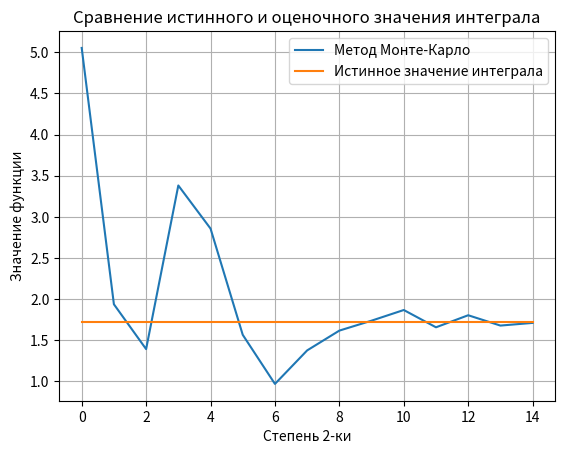
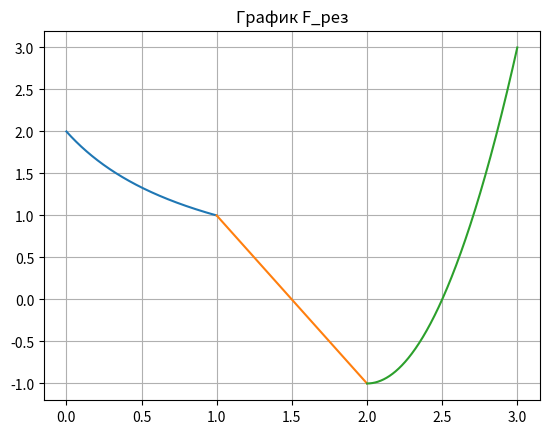

Here is the Python script that generated these plots, in order:
from scipy.stats import uniform
from numpy import arange
import matplotlib.pyplot as plt

def number_gen(n):  # Генератор списка чисел
    return uniform.rvs(loc=0, scale=3, size=2 ** n)

def func1(alpha):  # Первая подфункция системы
    return 2 / (alpha + 1)

def func2(alpha):  # Вторая подфункция системы
    return -1 * (2 * alpha - 3)

def func3(alpha):  # Третья подфункция системы
    return 4 * alpha ** 2 - 16 * alpha + 15

if __name__ == "__main__":
    real_integral, emp_integral = [], []
    for power in range(0, 15):  # Перебор степеней 2-ки
        alpha_list = number_gen(power)
        for alpha_ind in range(len(alpha_list)):  # Определение принадлежности каждого числа к одному из отрезков,
            if alpha_list[alpha_ind] < 1:         # и замена элемента на значение функции от него
                alpha_list[alpha_ind] = func1(alpha_list[alpha_ind])
            elif 1 <= alpha_list[alpha_ind] <= 2:
                alpha_list[alpha_ind] = func2(alpha_list[alpha_ind])
            else:
                alpha_list[alpha_ind] = func3(alpha_list[alpha_ind])
        print(alpha_list)
        emp_integral += [(3 / len(alpha_list)) * sum(alpha_list)]  # Интеграл по методу Монте-Карло
        real_integral += [1.71962]
        print(power, "-я степень 2-ки: ", emp_integral[power],
              "\nДлина списка: ", len(alpha_list), sep="")    # Вывод результата
    plt.figure(1)
    plt.plot([i for i in range(15)], emp_integral, label="Метод Монте-Карло")
    plt.plot([i for i in range(15)], real_integral, label="Истинное значение интеграла")
    plt.title("Сравнение истинного и оценочного значения интеграла")
    plt.xlabel("Степень 2-ки")
    plt.ylabel("Значение функции")
    plt.legend()
    plt.grid()
    plt.figure(2)
    plt.plot(arange(0, 1, 0.001), [2 / (x + 1) for x in arange(0, 1, 0.001)])
    plt.plot(arange(1, 2.001, 0.001), [-1 * (2 * x - 3) for x in arange(1, 2.001, 0.001)])
    plt.plot(arange(2.001, 3.001, 0.001), [4 * x ** 2 - 16 * x + 15 for x in arange(2.001, 3.001, 0.001)])
    plt.title("График F_рез")
    plt.grid()
    plt.show()